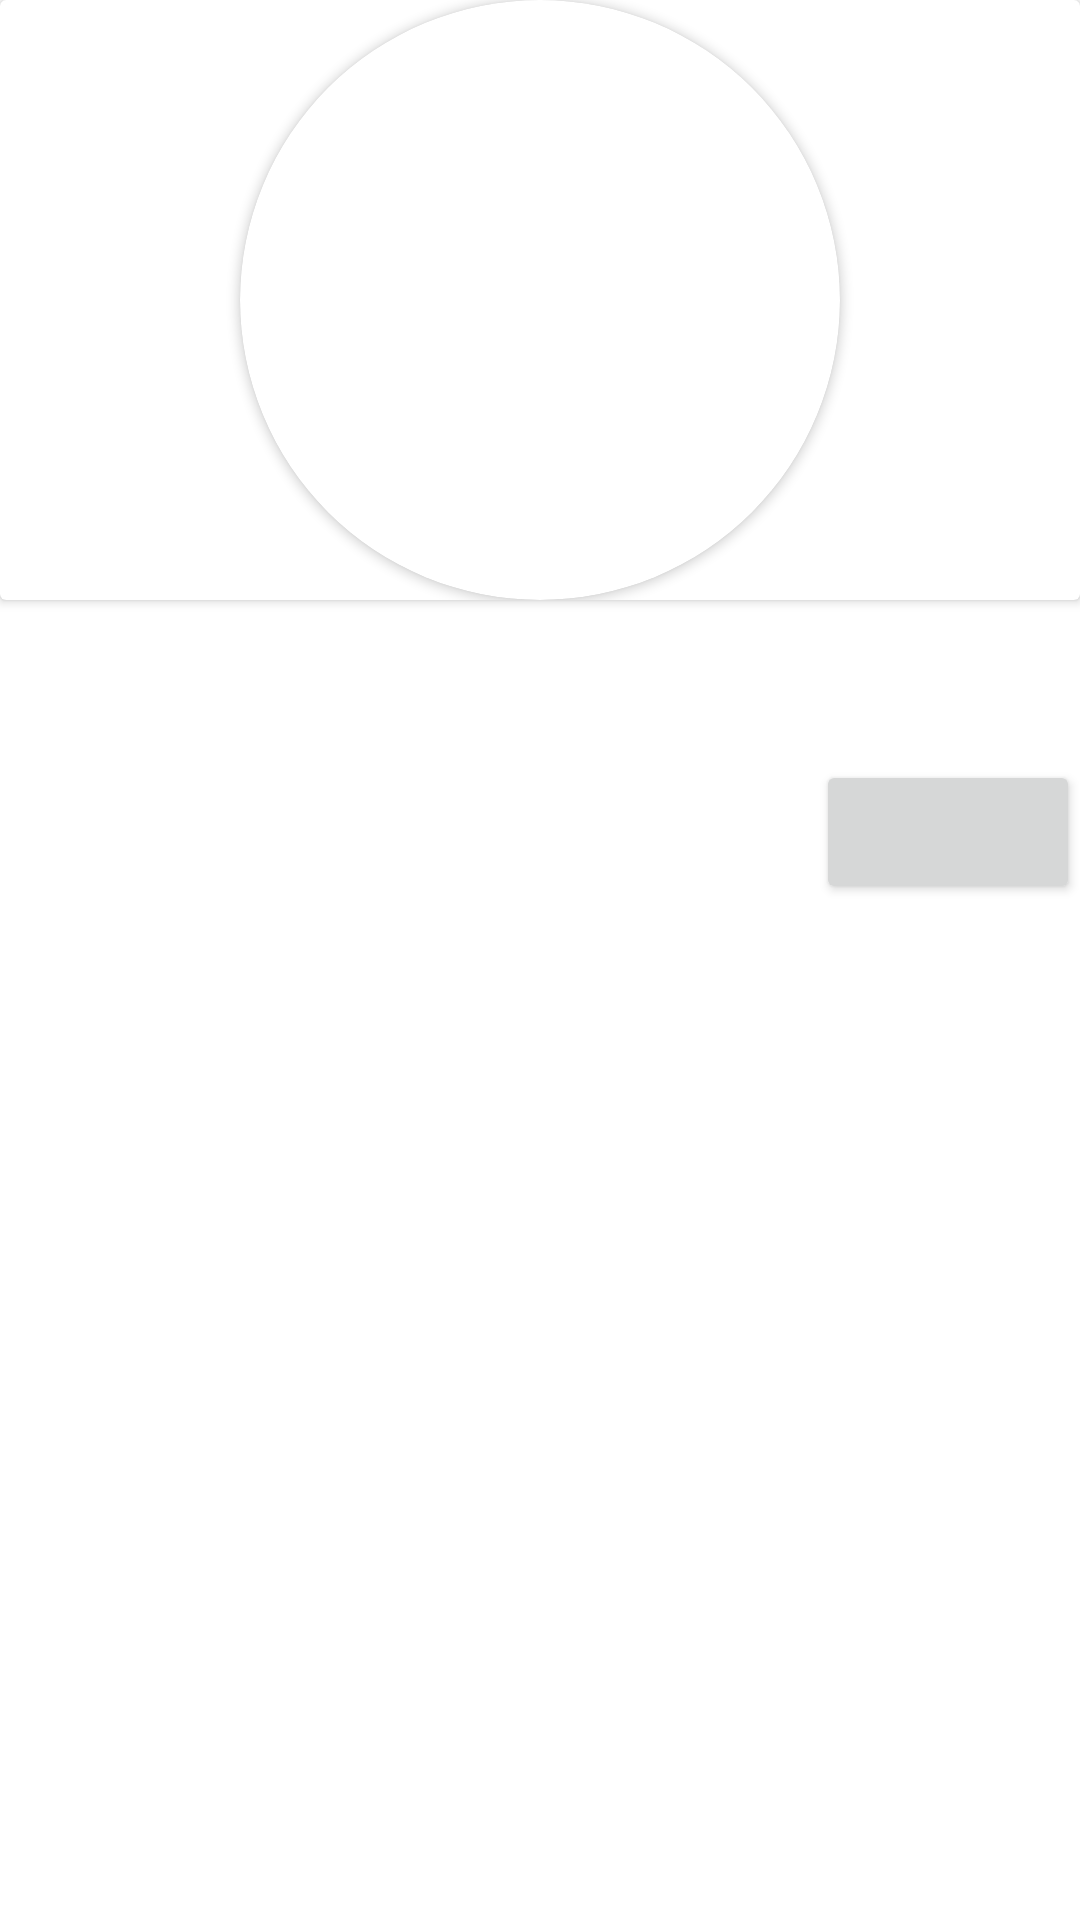

This screen was rendered from an Android layout file. Write that file and the resources it references.
<!-- AndroidManifest.xml: application theme Theme.Proiect -->
<!-- res/layout/fragment_person_details.xml -->
<?xml version="1.0" encoding="utf-8"?>
<androidx.constraintlayout.widget.ConstraintLayout xmlns:android="http://schemas.android.com/apk/res/android"
    xmlns:tools="http://schemas.android.com/tools"
    android:layout_width="match_parent"
    android:layout_height="match_parent"
    android:gravity="center"
    xmlns:app="http://schemas.android.com/apk/res-auto">


    <androidx.cardview.widget.CardView
        android:id="@+id/view2"
        android:layout_width="match_parent"
        android:layout_height="wrap_content"
        app:layout_constraintTop_toTopOf="parent">
        <androidx.cardview.widget.CardView
            app:layout_constraintEnd_toEndOf="parent"
            app:layout_constraintTop_toBottomOf="@id/toolbarContainer"
            android:id = "@+id/view"
            android:layout_width="200dp"
            android:layout_height="200dp"
            app:cardCornerRadius="100dp"
            android:layout_centerHorizontal="true"
            android:layout_gravity="center"
            android:innerRadius="0dp"
            android:shape="ring"
            android:thicknessRatio="1.9">
            <ImageView
                android:id="@+id/image"
                android:layout_width="match_parent"
                android:layout_height="match_parent"
                android:scaleType="fitCenter"
                app:layout_constraintStart_toStartOf="parent"
                app:layout_constraintTop_toTopOf="parent"

                tools:srcCompat="@tools:sample/backgrounds/scenic" />
        </androidx.cardview.widget.CardView>
    </androidx.cardview.widget.CardView>

    <com.google.android.material.textview.MaterialTextView
        android:id="@+id/title"
        android:layout_width="match_parent"
        android:layout_height="wrap_content"
        app:layout_constraintTop_toBottomOf="@id/view2"
        android:gravity="center"
        app:layout_constraintStart_toStartOf="parent"
        android:layout_marginHorizontal="10dp"
        android:layout_centerVertical="true"
        android:textSize="40sp"
        android:textStyle="bold"
        android:textColor="@color/black"
        tools:text="Rick"/>
    <Button
        android:layout_width="wrap_content"
        android:layout_height="wrap_content"
        app:layout_constraintEnd_toEndOf="parent"
        app:layout_constraintTop_toBottomOf="@id/title"
        android:id="@+id/manageDescription"
        />
    <com.google.android.material.textview.MaterialTextView
        android:id="@+id/description"
        android:layout_width="match_parent"
        android:layout_height="wrap_content"
        app:layout_constraintTop_toBottomOf="@id/manageDescription"
        android:layout_marginHorizontal="10dp"
        android:layout_centerVertical="true"
        android:textSize="30sp"
        android:textColor="@color/black"
        tools:text="A normal human being with human interests met at a human place"/>
</androidx.constraintlayout.widget.ConstraintLayout>
<!-- resources referenced by this layout -->
<resources>
  <color name="black">#FF000000</color>
  <style name="Theme.Proiect" parent="Theme.MaterialComponents.DayNight.NoActionBar">
          
          <item name="colorPrimary">@color/purple_500</item>
          <item name="colorPrimaryVariant">@color/purple_700</item>
          <item name="colorOnPrimary">@color/white</item>
          
          <item name="colorSecondary">@color/teal_200</item>
          <item name="colorSecondaryVariant">@color/teal_700</item>
          <item name="colorOnSecondary">@color/black</item>
          
          <item name="android:statusBarColor">?attr/colorPrimaryVariant</item>
          
      </style>
  <color name="purple_500">#FF6200EE</color>
  <color name="purple_700">#FF3700B3</color>
  <color name="white">#FFFFFFFF</color>
  <color name="teal_200">#FF03DAC5</color>
  <color name="teal_700">#FF018786</color>
</resources>
